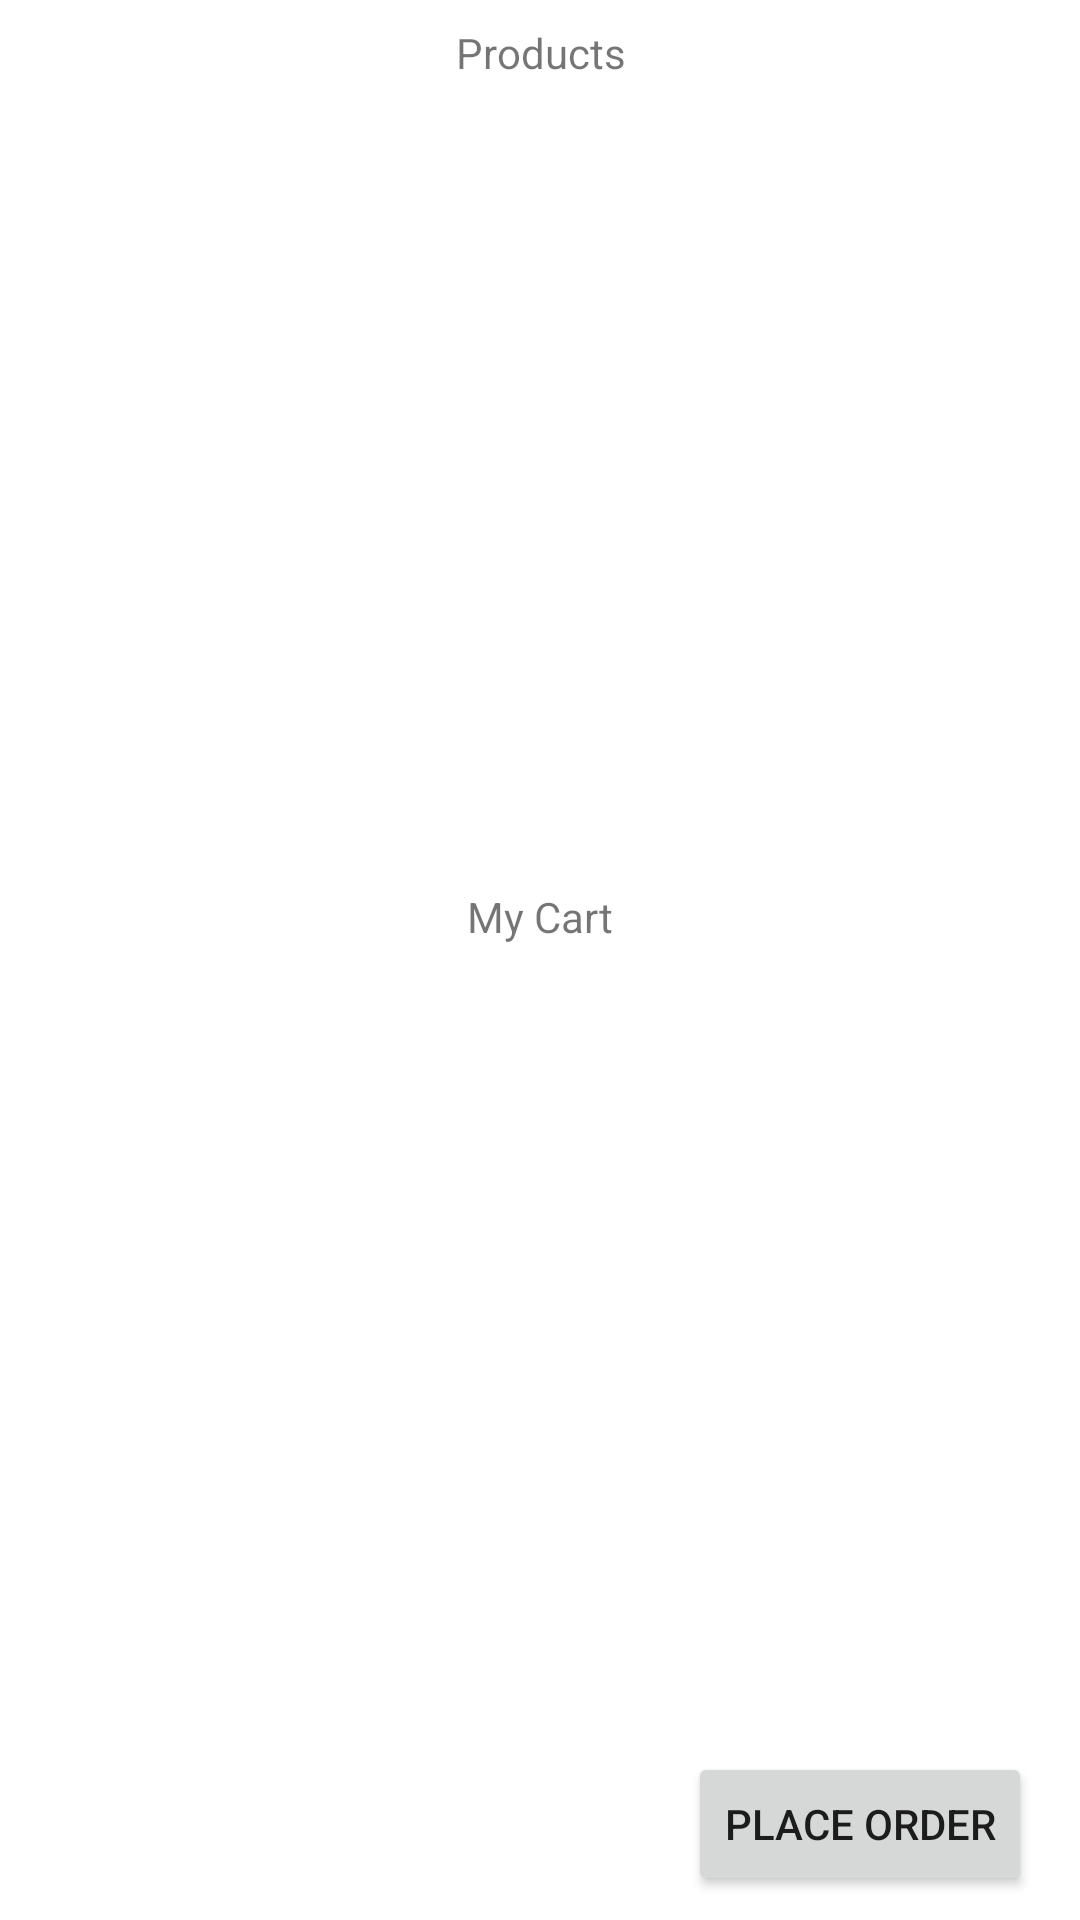

Android layout source for this screen:
<!-- AndroidManifest.xml: application theme Theme.CSCB_Project -->
<!-- res/layout/activity_shopping_store.xml -->
<?xml version="1.0" encoding="utf-8"?>
<androidx.constraintlayout.widget.ConstraintLayout xmlns:android="http://schemas.android.com/apk/res/android"
    xmlns:app="http://schemas.android.com/apk/res-auto"
    xmlns:tools="http://schemas.android.com/tools"
    android:layout_width="match_parent"
    android:layout_height="match_parent"
    tools:context=".ShoppingStore">

    <TextView
        android:id="@+id/textView3"
        android:layout_width="0dp"
        android:layout_height="wrap_content"
        android:layout_marginStart="16dp"
        android:layout_marginTop="8dp"
        android:layout_marginEnd="16dp"
        android:gravity="center"
        android:text="@string/label_products"
        app:layout_constraintBottom_toTopOf="@+id/productView"
        app:layout_constraintEnd_toEndOf="parent"
        app:layout_constraintStart_toStartOf="parent"
        app:layout_constraintTop_toTopOf="parent" />

    <TextView
        android:id="@+id/textView6"
        android:layout_width="0dp"
        android:layout_height="wrap_content"
        android:layout_marginStart="16dp"
        android:layout_marginEnd="16dp"
        android:gravity="center"
        android:text="@string/label_cart"
        app:layout_constraintBottom_toTopOf="@+id/cartView"
        app:layout_constraintEnd_toEndOf="parent"
        app:layout_constraintHorizontal_bias="1.0"
        app:layout_constraintStart_toStartOf="parent"
        app:layout_constraintTop_toBottomOf="@+id/productView"
        app:layout_constraintVertical_bias="0.0" />

    <androidx.recyclerview.widget.RecyclerView
        android:id="@+id/productView"
        android:layout_width="0dp"
        android:layout_height="0dp"
        android:layout_marginStart="16dp"
        android:layout_marginTop="8dp"
        android:layout_marginEnd="16dp"
        android:layout_marginBottom="8dp"
        android:scrollbarThumbVertical="@drawable/scrollbar"
        android:scrollbars="vertical"
        app:layout_constraintBottom_toTopOf="@+id/textView6"
        app:layout_constraintEnd_toEndOf="parent"
        app:layout_constraintStart_toStartOf="parent"
        app:layout_constraintTop_toBottomOf="@+id/textView3" />

    <androidx.recyclerview.widget.RecyclerView
        android:id="@+id/cartView"
        android:layout_width="0dp"
        android:layout_height="0dp"
        android:layout_marginStart="16dp"
        android:layout_marginTop="8dp"
        android:layout_marginEnd="16dp"
        android:layout_marginBottom="8dp"
        android:scrollbarThumbVertical="@drawable/scrollbar"
        android:scrollbars="vertical"
        app:layout_constraintBottom_toTopOf="@+id/sentOrder"
        app:layout_constraintEnd_toEndOf="parent"
        app:layout_constraintHorizontal_bias="0.0"
        app:layout_constraintStart_toStartOf="parent"
        app:layout_constraintTop_toBottomOf="@+id/textView6" />

    <Button
        android:id="@+id/sentOrder"
        android:layout_width="wrap_content"
        android:layout_height="wrap_content"
        android:layout_marginEnd="16dp"
        android:layout_marginBottom="8dp"
        android:onClick="submitOrder"
        android:text="@string/label_submit"
        app:layout_constraintBottom_toBottomOf="parent"
        app:layout_constraintEnd_toEndOf="parent" />

    <TextView
        android:id="@+id/setOrderInfo"
        android:layout_width="0dp"
        android:layout_height="48dp"
        android:layout_marginStart="16dp"
        android:layout_marginEnd="8dp"
        android:layout_marginBottom="8dp"
        android:gravity="center"
        app:layout_constraintBottom_toBottomOf="parent"
        app:layout_constraintEnd_toStartOf="@+id/sentOrder"
        app:layout_constraintStart_toStartOf="parent" />

</androidx.constraintlayout.widget.ConstraintLayout>
<!-- resources referenced by this layout -->
<resources>
  <!-- drawable scrollbar (drawable) -->
  <?xml version="1.0" encoding="utf-8"?>
  <shape xmlns:android="http://schemas.android.com/apk/res/android">
      <gradient
          android:angle="45"
          android:centerColor="#669C79E7"
          android:endColor="#66C0C0C0"
          android:startColor="#669C70E2" />
  
      <corners android:radius="8dp" />
  
  </shape>
  <string name="label_cart">My Cart</string>
  <string name="label_products">Products</string>
  <string name="label_submit">Place Order</string>
  <style name="Theme.CSCB_Project" parent="Theme.MaterialComponents.DayNight.DarkActionBar">
          
          <item name="colorPrimary">@color/blue_light</item>
          <item name="colorPrimaryVariant">@color/blue_dark</item>
          <item name="colorOnPrimary">@color/white</item>
          
          <item name="colorSecondary">@color/pink</item>
          <item name="colorSecondaryVariant">@color/teal_200</item>
          <item name="colorOnSecondary">@color/black</item>
          
          <item name="android:statusBarColor" tools:targetApi="l">?attr/colorPrimaryVariant</item>
          
      </style>
  <color name="blue_light">#2196F3</color>
  <color name="blue_dark">#005B9F</color>
  <color name="white">#FFFFFFFF</color>
  <color name="pink">#ff094b</color>
  <color name="teal_200">#FF03DAC5</color>
  <color name="black">#FF000000</color>
</resources>
